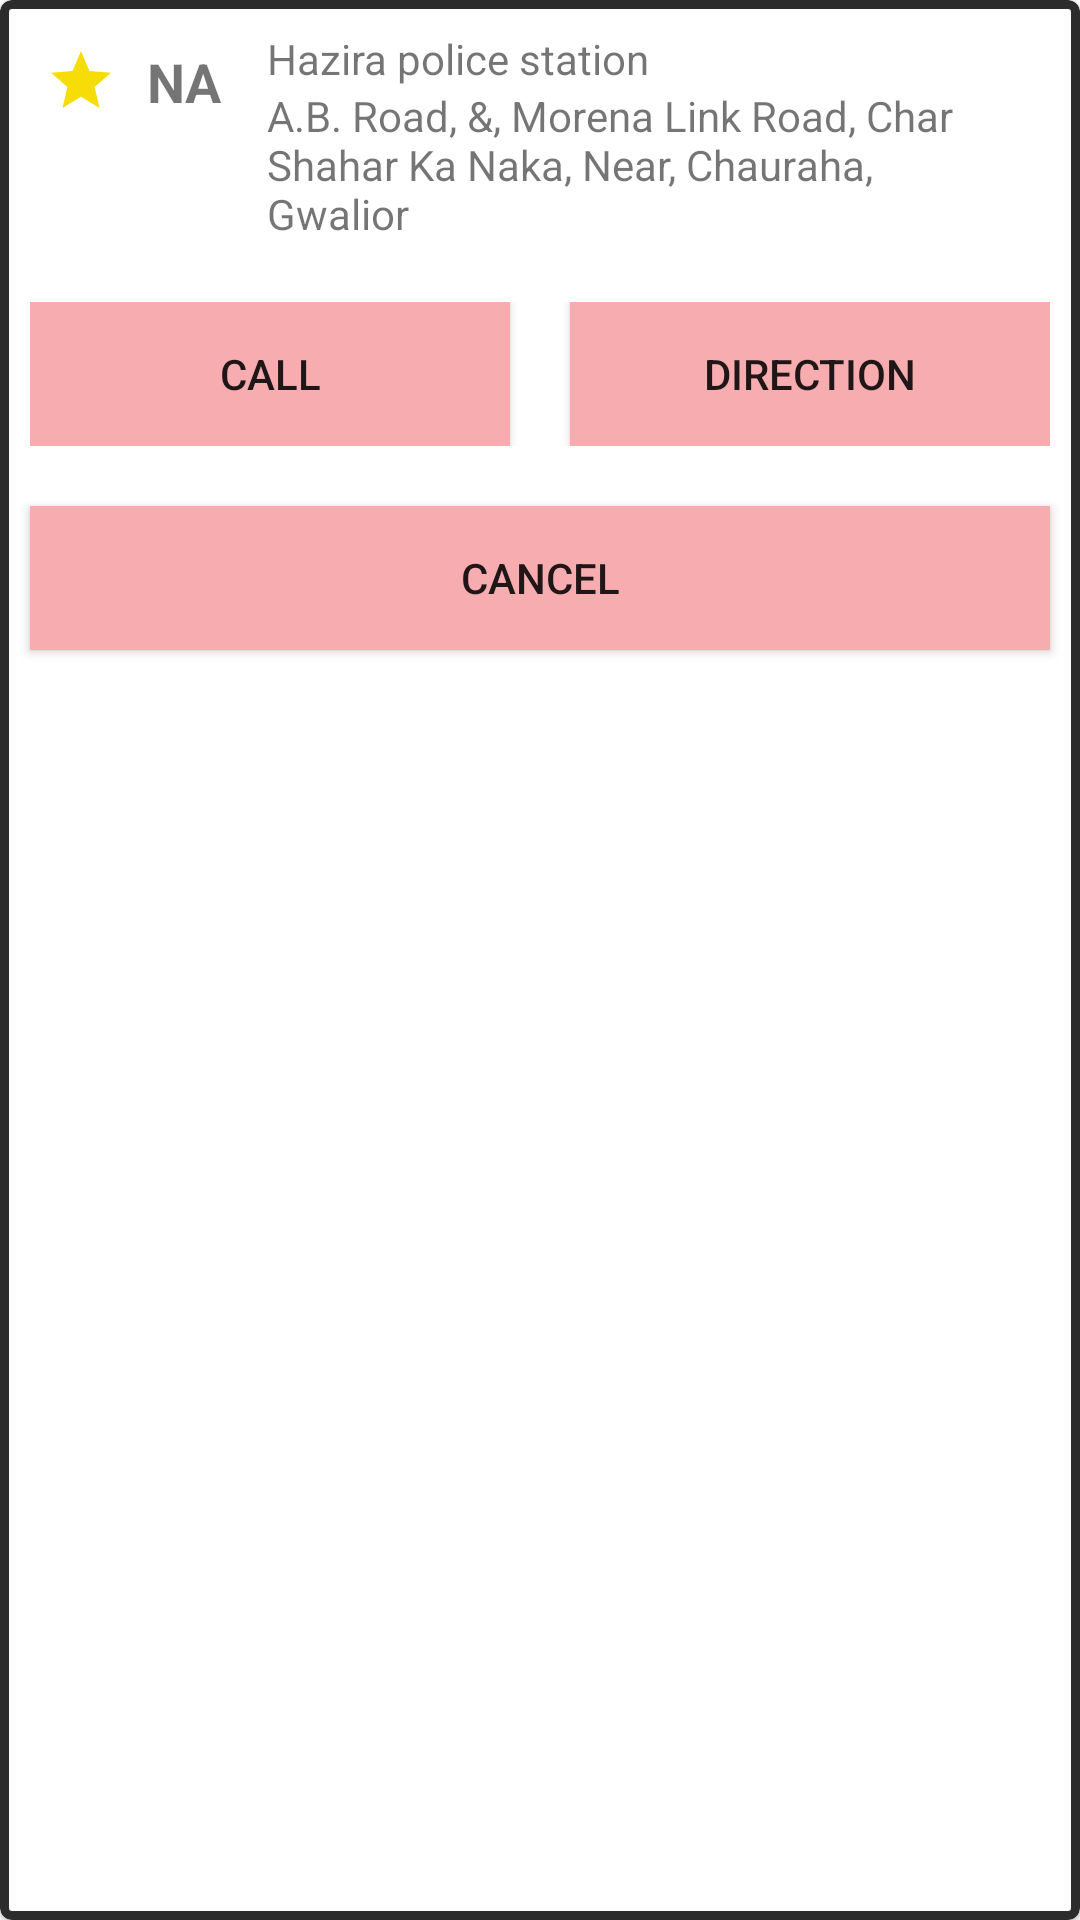

This screen was rendered from an Android layout file. Write that file and the resources it references.
<!-- AndroidManifest.xml: application theme AppTheme -->
<!-- res/layout/police_info_popup.xml -->
<?xml version="1.0" encoding="utf-8"?>
<com.google.android.material.card.MaterialCardView xmlns:android="http://schemas.android.com/apk/res/android"
    xmlns:app="http://schemas.android.com/apk/res-auto"
    android:layout_width="match_parent"
    android:layout_height="wrap_content"
    android:orientation="vertical"
    app:strokeColor="@color/Black"
    app:strokeWidth="3dp">

    <LinearLayout
        android:layout_width="match_parent"
        android:layout_height="wrap_content"
        android:orientation="vertical">

        <LinearLayout
            android:layout_width="match_parent"
            android:layout_height="wrap_content"
            android:layout_margin="10dp"
            android:orientation="horizontal">

            <LinearLayout
                android:layout_width="wrap_content"
                android:layout_height="wrap_content"
                android:orientation="vertical">

                <LinearLayout
                    android:layout_width="wrap_content"
                    android:layout_height="wrap_content"
                    android:orientation="horizontal">

                    <ImageView
                        android:layout_width="wrap_content"
                        android:layout_height="wrap_content"
                        android:layout_margin="5dp"
                        android:background="@drawable/ic_star_black_24dp" />

                    <TextView
                        android:id="@+id/action_rating"
                        android:layout_width="wrap_content"
                        android:layout_height="wrap_content"
                        android:layout_margin="5dp"
                        android:text="NA"
                        android:textSize="18sp"
                        android:textStyle="bold">

                    </TextView>

                </LinearLayout>


                <TextView
                    android:id="@+id/action_total_no_person"
                    android:layout_width="wrap_content"
                    android:layout_height="wrap_content"
                    android:layout_gravity="center"
                    android:layout_margin="2dp"
                    android:text=""
                    android:textStyle="bold">

                </TextView>

            </LinearLayout>

            <LinearLayout
                android:layout_width="match_parent"
                android:layout_height="wrap_content"
                android:orientation="vertical">

                <TextView
                    android:id="@+id/action_name"
                    android:layout_width="match_parent"
                    android:layout_height="wrap_content"
                    android:layout_marginLeft="10dp"
                    android:layout_marginRight="10dp"
                    android:text="Hazira police station">

                </TextView>


                <TextView
                    android:id="@+id/action_address"
                    android:layout_width="match_parent"

                    android:layout_height="wrap_content"
                    android:layout_marginLeft="10dp"
                    android:layout_marginRight="10dp"
                    android:text="A.B. Road, &amp;, Morena Link Road, Char Shahar Ka Naka, Near, Chauraha, Gwalior">

                </TextView>

            </LinearLayout>

        </LinearLayout>

        <LinearLayout
            android:layout_width="match_parent"
            android:layout_height="wrap_content"
            android:layout_margin="10dp"
            android:orientation="horizontal">

            <Button
                android:layout_width="match_parent"
                android:layout_height="wrap_content"
                android:layout_marginEnd="10dp"
                android:layout_weight="1"
                android:background="@color/button_red"
                android:text="call"
                app:cornerRadius="20dp"
                app:strokeColor="@color/Black"
                app:strokeWidth="3dp" />

            <Button
                android:layout_width="match_parent"
                android:layout_height="wrap_content"
                android:layout_marginStart="10dp"
                android:layout_weight="1"
                android:background="@color/button_red"
                android:text="Direction"
                app:cornerRadius="20dp"
                app:strokeColor="@color/Black"
                app:strokeWidth="3dp" />
        </LinearLayout>

        <Button
            android:layout_width="match_parent"
            android:layout_height="0dp"
            android:layout_margin="10dp"
            android:layout_weight="1"
            android:background="@color/button_red"
            android:text="cancel"
            app:strokeColor="@color/Black"
            app:strokeWidth="3dp" />

    </LinearLayout>

</com.google.android.material.card.MaterialCardView>
<!-- resources referenced by this layout -->
<resources>
  <color name="Black">#2C2C2C</color>
  <color name="button_red">#F7ADAF</color>
  <!-- drawable ic_star_black_24dp (drawable-v24) -->
  <vector android:height="24dp" android:tint="#F7DD07"
      android:viewportHeight="24.0" android:viewportWidth="24.0"
      android:width="24dp" xmlns:android="http://schemas.android.com/apk/res/android">
      <path android:fillColor="#FF000000" android:pathData="M12,17.27L18.18,21l-1.64,-7.03L22,9.24l-7.19,-0.61L12,2 9.19,8.63 2,9.24l5.46,4.73L5.82,21z"/>
  </vector>
  <style name="AppTheme" parent="Theme.MaterialComponents.Light.NoActionBar">
          
          <item name="colorPrimary">@color/colorPrimary</item>
          <item name="colorPrimaryDark">@color/colorPrimaryDark</item>
          <item name="colorAccent">@color/colorAccent</item>
      </style>
  <color name="colorPrimary">#74b35b</color>
  <color name="colorPrimaryDark">#46703b</color>
  <color name="colorAccent">#ebd261</color>
</resources>
